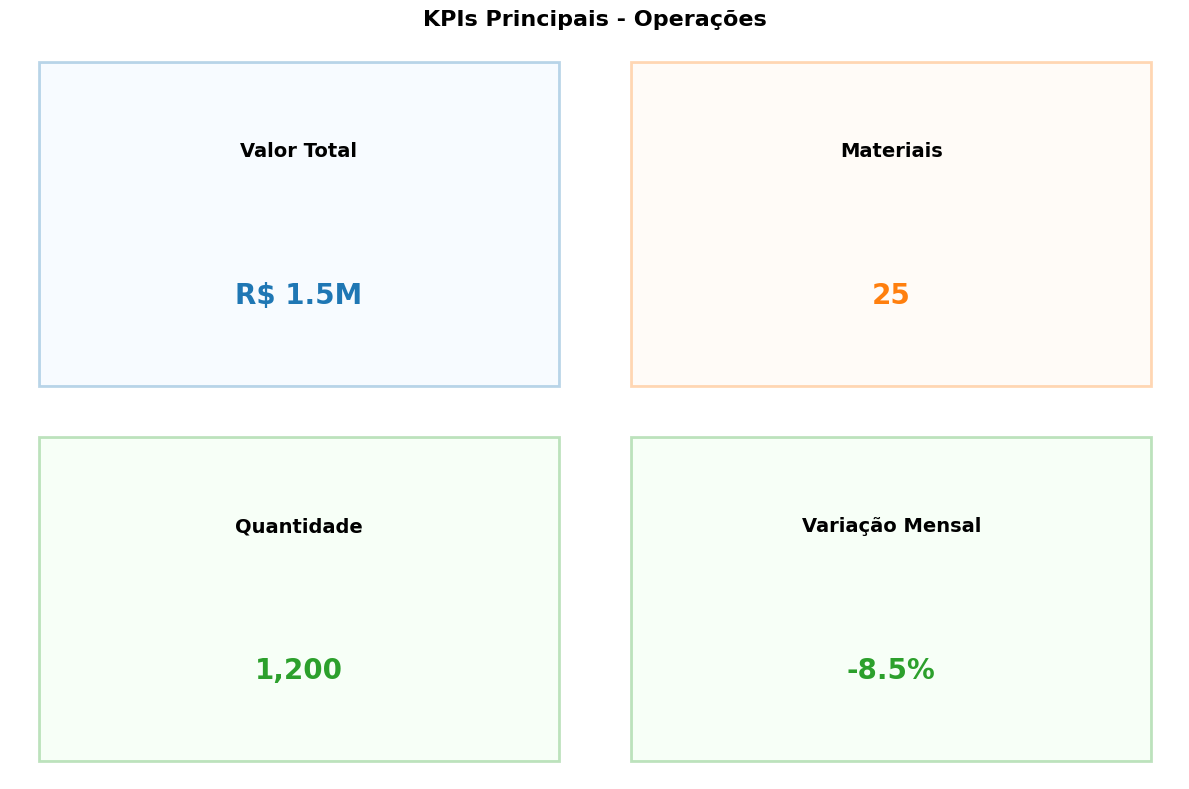
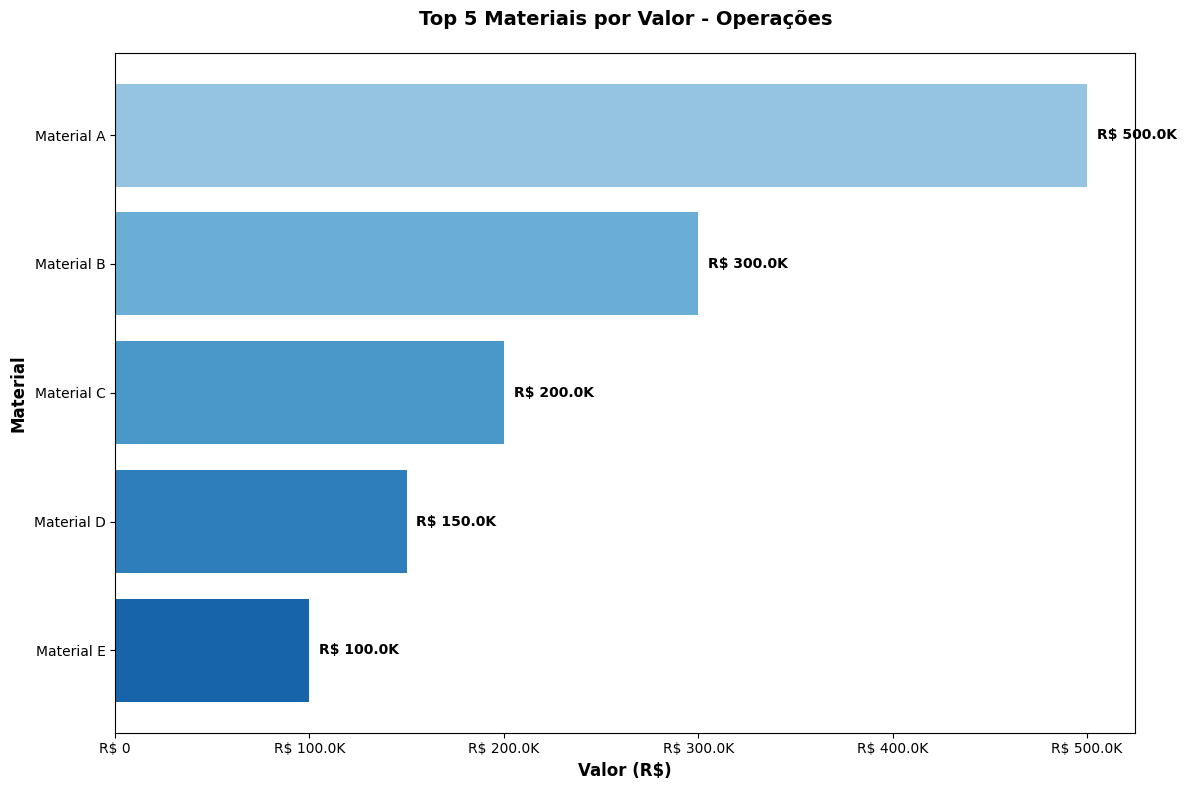
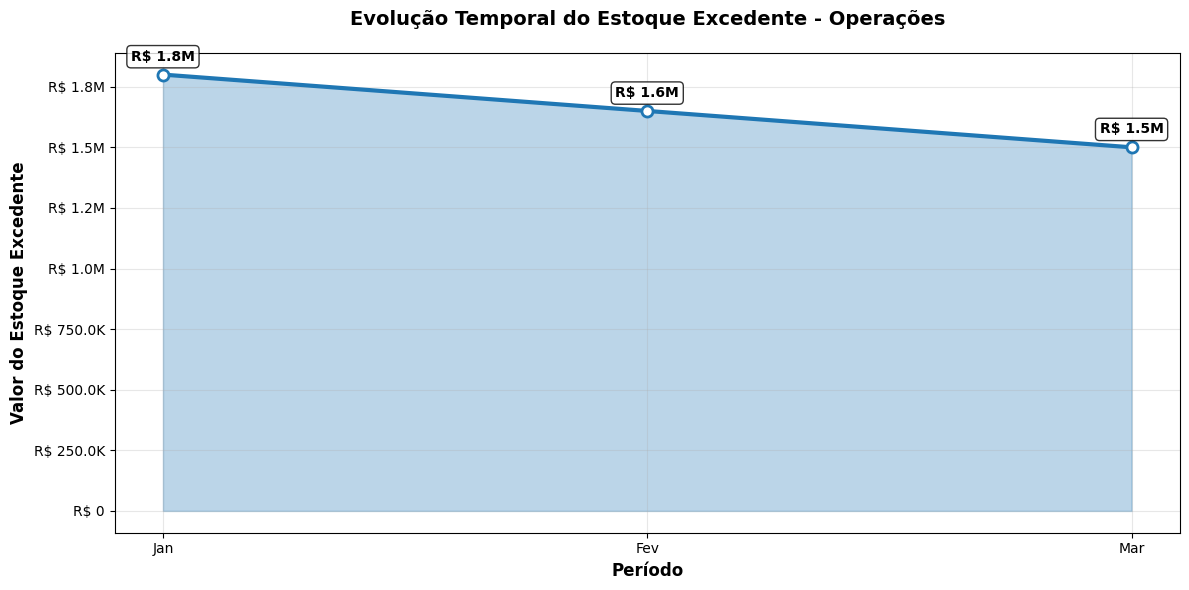
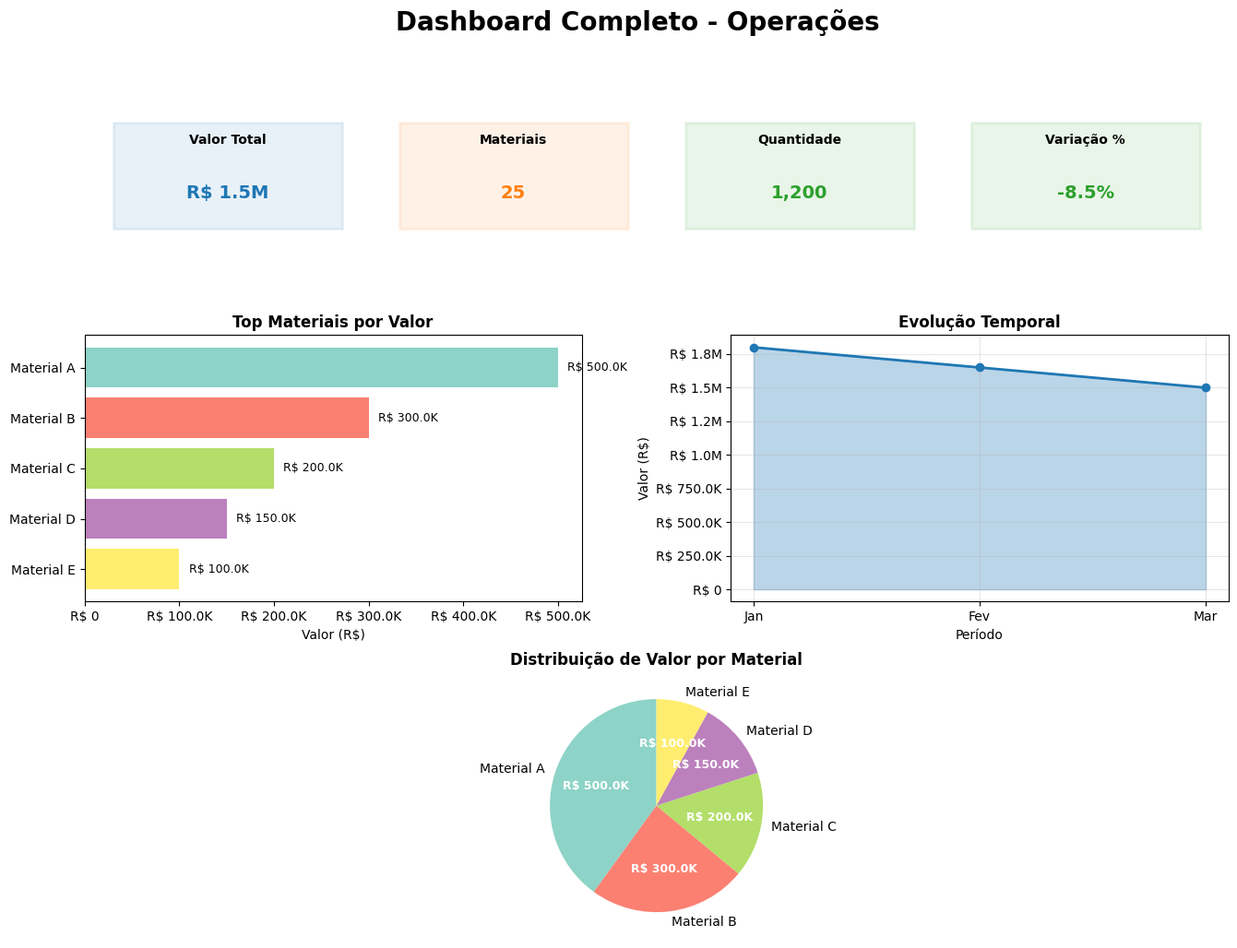

Source code (Python) for these figures, in order:
"""
Módulo de geração de gráficos aprimorados para análise de estoque excedente.
Inclui visualizações específicas para dashboards por gerência.
"""

import pandas as pd
import numpy as np
import matplotlib.pyplot as plt
import matplotlib.dates as mdates
from matplotlib.patches import Rectangle
import seaborn as sns
from typing import Dict, List, Any, Optional, Tuple
import io
import warnings
warnings.filterwarnings('ignore')

# Configurar matplotlib para português
plt.rcParams['font.family'] = 'DejaVu Sans'
plt.rcParams['axes.unicode_minus'] = False

def setup_plot_style():
    """Configura estilo padrão para os gráficos."""
    plt.style.use('default')
    sns.set_palette("husl")
    
    # Configurações de fonte
    plt.rcParams.update({
        'font.size': 10,
        'axes.titlesize': 14,
        'axes.labelsize': 12,
        'xtick.labelsize': 10,
        'ytick.labelsize': 10,
        'legend.fontsize': 10,
        'figure.titlesize': 16
    })

def format_currency(value: float) -> str:
    """Formata valor como moeda brasileira."""
    try:
        if pd.isna(value) or value == 0:
            return "R$ 0"
        
        if value >= 1_000_000:
            return f"R$ {value/1_000_000:.1f}M"
        elif value >= 1_000:
            return f"R$ {value/1_000:.1f}K"
        else:
            return f"R$ {value:.0f}"
    except:
        return "R$ 0"

def create_kpi_cards_chart(kpis: Dict[str, Any], gerencia: str) -> io.BytesIO:
    """
    Cria gráfico com cards de KPIs principais.
    
    Args:
        kpis: Dicionário com KPIs calculados
        gerencia: Nome da gerência
    
    Returns:
        BytesIO com imagem do gráfico
    """
    setup_plot_style()
    
    fig, axes = plt.subplots(2, 2, figsize=(12, 8))
    fig.suptitle(f'KPIs Principais - {gerencia}', fontsize=16, fontweight='bold')
    
    # Card 1: Valor Total
    ax1 = axes[0, 0]
    ax1.text(0.5, 0.7, 'Valor Total', ha='center', va='center', fontsize=14, fontweight='bold')
    ax1.text(0.5, 0.3, format_currency(kpis.get('valor_total', 0)), 
             ha='center', va='center', fontsize=20, color='#1f77b4', fontweight='bold')
    ax1.set_xlim(0, 1)
    ax1.set_ylim(0, 1)
    ax1.axis('off')
    ax1.add_patch(Rectangle((0.05, 0.05), 0.9, 0.9, linewidth=2, 
                           edgecolor='#1f77b4', facecolor='#e6f3ff', alpha=0.3))
    
    # Card 2: Número de Materiais
    ax2 = axes[0, 1]
    ax2.text(0.5, 0.7, 'Materiais', ha='center', va='center', fontsize=14, fontweight='bold')
    ax2.text(0.5, 0.3, f"{kpis.get('numero_materiais', 0):,}", 
             ha='center', va='center', fontsize=20, color='#ff7f0e', fontweight='bold')
    ax2.set_xlim(0, 1)
    ax2.set_ylim(0, 1)
    ax2.axis('off')
    ax2.add_patch(Rectangle((0.05, 0.05), 0.9, 0.9, linewidth=2, 
                           edgecolor='#ff7f0e', facecolor='#fff2e6', alpha=0.3))
    
    # Card 3: Quantidade Total
    ax3 = axes[1, 0]
    ax3.text(0.5, 0.7, 'Quantidade', ha='center', va='center', fontsize=14, fontweight='bold')
    ax3.text(0.5, 0.3, f"{kpis.get('quantidade_total', 0):,.0f}", 
             ha='center', va='center', fontsize=20, color='#2ca02c', fontweight='bold')
    ax3.set_xlim(0, 1)
    ax3.set_ylim(0, 1)
    ax3.axis('off')
    ax3.add_patch(Rectangle((0.05, 0.05), 0.9, 0.9, linewidth=2, 
                           edgecolor='#2ca02c', facecolor='#e6ffe6', alpha=0.3))
    
    # Card 4: Variação Mensal
    ax4 = axes[1, 1]
    variacao = kpis.get('variacao_mensal', 0)
    cor_variacao = '#d62728' if variacao > 0 else '#2ca02c'
    sinal = '+' if variacao > 0 else ''
    
    ax4.text(0.5, 0.7, 'Variação Mensal', ha='center', va='center', fontsize=14, fontweight='bold')
    ax4.text(0.5, 0.3, f"{sinal}{variacao:.1f}%", 
             ha='center', va='center', fontsize=20, color=cor_variacao, fontweight='bold')
    ax4.set_xlim(0, 1)
    ax4.set_ylim(0, 1)
    ax4.axis('off')
    cor_fundo = '#ffe6e6' if variacao > 0 else '#e6ffe6'
    ax4.add_patch(Rectangle((0.05, 0.05), 0.9, 0.9, linewidth=2, 
                           edgecolor=cor_variacao, facecolor=cor_fundo, alpha=0.3))
    
    plt.tight_layout()
    
    # Salvar em BytesIO
    img_buffer = io.BytesIO()
    plt.savefig(img_buffer, format='png', dpi=300, bbox_inches='tight')
    img_buffer.seek(0)
    plt.close()
    
    return img_buffer

def create_top_materials_chart(top_materiais: List[Tuple[str, float]], gerencia: str) -> io.BytesIO:
    """
    Cria gráfico de barras com top materiais por valor.
    
    Args:
        top_materiais: Lista de tuplas (material, valor)
        gerencia: Nome da gerência
    
    Returns:
        BytesIO com imagem do gráfico
    """
    setup_plot_style()
    
    if not top_materiais:
        # Criar gráfico vazio se não houver dados
        fig, ax = plt.subplots(figsize=(10, 6))
        ax.text(0.5, 0.5, 'Nenhum material encontrado', 
                ha='center', va='center', fontsize=16)
        ax.set_xlim(0, 1)
        ax.set_ylim(0, 1)
        ax.axis('off')
        plt.title(f'Top Materiais por Valor - {gerencia}')
        
        img_buffer = io.BytesIO()
        plt.savefig(img_buffer, format='png', dpi=300, bbox_inches='tight')
        img_buffer.seek(0)
        plt.close()
        return img_buffer
    
    # Preparar dados
    materiais = [item[0] for item in top_materiais[:10]]  # Top 10
    valores = [item[1] for item in top_materiais[:10]]
    
    # Criar gráfico
    fig, ax = plt.subplots(figsize=(12, 8))
    
    # Cores gradientes
    colors = plt.cm.Blues(np.linspace(0.4, 0.8, len(materiais)))
    
    bars = ax.barh(materiais, valores, color=colors)
    
    # Adicionar valores nas barras
    for i, (bar, valor) in enumerate(zip(bars, valores)):
        width = bar.get_width()
        ax.text(width + max(valores) * 0.01, bar.get_y() + bar.get_height()/2, 
                format_currency(valor), ha='left', va='center', fontweight='bold')
    
    ax.set_xlabel('Valor (R$)', fontsize=12, fontweight='bold')
    ax.set_ylabel('Material', fontsize=12, fontweight='bold')
    ax.set_title(f'Top {len(materiais)} Materiais por Valor - {gerencia}', 
                 fontsize=14, fontweight='bold', pad=20)
    
    # Formatar eixo X
    ax.xaxis.set_major_formatter(plt.FuncFormatter(lambda x, p: format_currency(x)))
    
    # Inverter ordem para maior valor no topo
    ax.invert_yaxis()
    
    plt.tight_layout()
    
    # Salvar em BytesIO
    img_buffer = io.BytesIO()
    plt.savefig(img_buffer, format='png', dpi=300, bbox_inches='tight')
    img_buffer.seek(0)
    plt.close()
    
    return img_buffer

def create_temporal_evolution_chart(evolucao_temporal: List[Dict[str, Any]], gerencia: str) -> io.BytesIO:
    """
    Cria gráfico de evolução temporal dos valores.
    
    Args:
        evolucao_temporal: Lista com dados de evolução mensal
        gerencia: Nome da gerência
    
    Returns:
        BytesIO com imagem do gráfico
    """
    setup_plot_style()
    
    if not evolucao_temporal:
        # Criar gráfico vazio se não houver dados
        fig, ax = plt.subplots(figsize=(10, 6))
        ax.text(0.5, 0.5, 'Dados de evolução temporal não disponíveis', 
                ha='center', va='center', fontsize=16)
        ax.set_xlim(0, 1)
        ax.set_ylim(0, 1)
        ax.axis('off')
        plt.title(f'Evolução Temporal - {gerencia}')
        
        img_buffer = io.BytesIO()
        plt.savefig(img_buffer, format='png', dpi=300, bbox_inches='tight')
        img_buffer.seek(0)
        plt.close()
        return img_buffer
    
    # Preparar dados
    meses = [item['mes'] for item in evolucao_temporal]
    valores = [item['valor'] for item in evolucao_temporal]
    
    # Criar gráfico
    fig, ax = plt.subplots(figsize=(12, 6))
    
    # Linha principal
    ax.plot(meses, valores, marker='o', linewidth=3, markersize=8, 
            color='#1f77b4', markerfacecolor='white', markeredgewidth=2)
    
    # Área sob a curva
    ax.fill_between(meses, valores, alpha=0.3, color='#1f77b4')
    
    # Adicionar valores nos pontos
    for i, (mes, valor) in enumerate(zip(meses, valores)):
        ax.annotate(format_currency(valor), 
                   (i, valor), 
                   textcoords="offset points", 
                   xytext=(0,10), 
                   ha='center', 
                   fontweight='bold',
                   bbox=dict(boxstyle="round,pad=0.3", facecolor='white', alpha=0.8))
    
    ax.set_xlabel('Período', fontsize=12, fontweight='bold')
    ax.set_ylabel('Valor do Estoque Excedente', fontsize=12, fontweight='bold')
    ax.set_title(f'Evolução Temporal do Estoque Excedente - {gerencia}', 
                 fontsize=14, fontweight='bold', pad=20)
    
    # Formatar eixo Y
    ax.yaxis.set_major_formatter(plt.FuncFormatter(lambda x, p: format_currency(x)))
    
    # Rotacionar labels do eixo X se necessário
    if len(meses) > 6:
        plt.xticks(rotation=45)
    
    # Grid
    ax.grid(True, alpha=0.3)
    
    plt.tight_layout()
    
    # Salvar em BytesIO
    img_buffer = io.BytesIO()
    plt.savefig(img_buffer, format='png', dpi=300, bbox_inches='tight')
    img_buffer.seek(0)
    plt.close()
    
    return img_buffer

def create_summary_dashboard(analysis_data: Dict[str, Any]) -> io.BytesIO:
    """
    Cria dashboard resumo com múltiplas visualizações.
    
    Args:
        analysis_data: Dados completos da análise
    
    Returns:
        BytesIO com imagem do dashboard
    """
    setup_plot_style()
    
    gerencia = analysis_data.get('gerencia', 'N/A')
    kpis = analysis_data.get('kpis', {})
    top_materiais = analysis_data.get('top_materiais', [])
    evolucao = analysis_data.get('evolucao_temporal', [])
    
    # Criar figura com subplots
    fig = plt.figure(figsize=(16, 12))
    gs = fig.add_gridspec(3, 2, height_ratios=[1, 1.5, 1.5], hspace=0.3, wspace=0.3)
    
    # Título principal
    fig.suptitle(f'Dashboard Completo - {gerencia}', fontsize=20, fontweight='bold', y=0.95)
    
    # 1. KPIs (linha superior, ocupando toda a largura)
    ax_kpis = fig.add_subplot(gs[0, :])
    
    # Criar mini cards de KPIs
    kpi_names = ['Valor Total', 'Materiais', 'Quantidade', 'Variação %']
    kpi_values = [
        format_currency(kpis.get('valor_total', 0)),
        f"{kpis.get('numero_materiais', 0):,}",
        f"{kpis.get('quantidade_total', 0):,.0f}",
        f"{kpis.get('variacao_mensal', 0):+.1f}%"
    ]
    kpi_colors = ['#1f77b4', '#ff7f0e', '#2ca02c', '#d62728' if kpis.get('variacao_mensal', 0) > 0 else '#2ca02c']
    
    for i, (name, value, color) in enumerate(zip(kpi_names, kpi_values, kpi_colors)):
        x_pos = i * 0.25 + 0.125
        
        # Retângulo do card
        rect = Rectangle((x_pos - 0.1, 0.2), 0.2, 0.6, 
                        linewidth=2, edgecolor=color, facecolor=color, alpha=0.1)
        ax_kpis.add_patch(rect)
        
        # Texto
        ax_kpis.text(x_pos, 0.7, name, ha='center', va='center', 
                    fontsize=10, fontweight='bold')
        ax_kpis.text(x_pos, 0.4, value, ha='center', va='center', 
                    fontsize=14, fontweight='bold', color=color)
    
    ax_kpis.set_xlim(0, 1)
    ax_kpis.set_ylim(0, 1)
    ax_kpis.axis('off')
    
    # 2. Top Materiais (esquerda inferior)
    ax_materials = fig.add_subplot(gs[1, 0])
    
    if top_materiais:
        materiais = [item[0] for item in top_materiais[:8]]  # Top 8 para caber melhor
        valores = [item[1] for item in top_materiais[:8]]
        
        colors = plt.cm.Set3(np.linspace(0, 1, len(materiais)))
        bars = ax_materials.barh(materiais, valores, color=colors)
        
        # Adicionar valores
        for bar, valor in zip(bars, valores):
            width = bar.get_width()
            ax_materials.text(width + max(valores) * 0.02, bar.get_y() + bar.get_height()/2, 
                            format_currency(valor), ha='left', va='center', fontsize=9)
        
        ax_materials.set_xlabel('Valor (R$)', fontsize=10)
        ax_materials.set_title('Top Materiais por Valor', fontsize=12, fontweight='bold')
        ax_materials.invert_yaxis()
        
        # Formatar eixo X
        ax_materials.xaxis.set_major_formatter(plt.FuncFormatter(lambda x, p: format_currency(x)))
    else:
        ax_materials.text(0.5, 0.5, 'Dados não disponíveis', ha='center', va='center')
        ax_materials.set_xlim(0, 1)
        ax_materials.set_ylim(0, 1)
        ax_materials.axis('off')
    
    # 3. Evolução Temporal (direita inferior)
    ax_evolution = fig.add_subplot(gs[1, 1])
    
    if evolucao and len(evolucao) > 1:
        meses = [item['mes'] for item in evolucao]
        valores = [item['valor'] for item in evolucao]
        
        ax_evolution.plot(meses, valores, marker='o', linewidth=2, markersize=6, color='#1f77b4')
        ax_evolution.fill_between(meses, valores, alpha=0.3, color='#1f77b4')
        
        ax_evolution.set_xlabel('Período', fontsize=10)
        ax_evolution.set_ylabel('Valor (R$)', fontsize=10)
        ax_evolution.set_title('Evolução Temporal', fontsize=12, fontweight='bold')
        
        # Formatar eixo Y
        ax_evolution.yaxis.set_major_formatter(plt.FuncFormatter(lambda x, p: format_currency(x)))
        
        # Rotacionar labels se necessário
        if len(meses) > 4:
            plt.setp(ax_evolution.xaxis.get_majorticklabels(), rotation=45)
        
        ax_evolution.grid(True, alpha=0.3)
    else:
        ax_evolution.text(0.5, 0.5, 'Dados insuficientes\npara evolução temporal', 
                         ha='center', va='center', fontsize=12)
        ax_evolution.set_xlim(0, 1)
        ax_evolution.set_ylim(0, 1)
        ax_evolution.axis('off')
    
    # 4. Análise de Distribuição (linha inferior completa)
    ax_dist = fig.add_subplot(gs[2, :])
    
    if top_materiais:
        # Gráfico de pizza com os top materiais
        materiais_pie = [item[0] for item in top_materiais[:6]]  # Top 6
        valores_pie = [item[1] for item in top_materiais[:6]]
        
        # Adicionar "Outros" se houver mais materiais
        if len(top_materiais) > 6:
            outros_valor = sum(item[1] for item in top_materiais[6:])
            materiais_pie.append('Outros')
            valores_pie.append(outros_valor)
        
        colors = plt.cm.Set3(np.linspace(0, 1, len(materiais_pie)))
        
        wedges, texts, autotexts = ax_dist.pie(valores_pie, labels=materiais_pie, 
                                              autopct=lambda pct: format_currency(sum(valores_pie) * pct / 100),
                                              colors=colors, startangle=90)
        
        # Melhorar aparência do texto
        for autotext in autotexts:
            autotext.set_color('white')
            autotext.set_fontweight('bold')
            autotext.set_fontsize(9)
        
        ax_dist.set_title('Distribuição de Valor por Material', fontsize=12, fontweight='bold')
    else:
        ax_dist.text(0.5, 0.5, 'Dados não disponíveis para distribuição', 
                    ha='center', va='center', fontsize=12)
        ax_dist.axis('off')
    
    plt.tight_layout()
    
    # Salvar em BytesIO
    img_buffer = io.BytesIO()
    plt.savefig(img_buffer, format='png', dpi=300, bbox_inches='tight')
    img_buffer.seek(0)
    plt.close()
    
    return img_buffer

# Função de teste
def test_enhanced_charts():
    """Testa as funcionalidades do módulo de gráficos."""
    
    # Dados de teste
    test_kpis = {
        'valor_total': 1500000,
        'numero_materiais': 25,
        'quantidade_total': 1200,
        'variacao_mensal': -8.5
    }
    
    test_materiais = [
        ('Material A', 500000),
        ('Material B', 300000),
        ('Material C', 200000),
        ('Material D', 150000),
        ('Material E', 100000)
    ]
    
    test_evolucao = [
        {'mes': 'Jan', 'valor': 1800000},
        {'mes': 'Fev', 'valor': 1650000},
        {'mes': 'Mar', 'valor': 1500000}
    ]
    
    test_analysis = {
        'gerencia': 'Operações',
        'kpis': test_kpis,
        'top_materiais': test_materiais,
        'evolucao_temporal': test_evolucao
    }
    
    print("=== TESTE DO MÓDULO ENHANCED_CHARTS ===")
    
    # Teste 1: KPI Cards
    print("1. Testando KPI Cards...")
    kpi_chart = create_kpi_cards_chart(test_kpis, 'Operações')
    print(f"   ✅ KPI Cards gerado: {len(kpi_chart.getvalue())} bytes")
    
    # Teste 2: Top Materiais
    print("2. Testando Top Materiais...")
    materials_chart = create_top_materials_chart(test_materiais, 'Operações')
    print(f"   ✅ Top Materiais gerado: {len(materials_chart.getvalue())} bytes")
    
    # Teste 3: Evolução Temporal
    print("3. Testando Evolução Temporal...")
    evolution_chart = create_temporal_evolution_chart(test_evolucao, 'Operações')
    print(f"   ✅ Evolução Temporal gerado: {len(evolution_chart.getvalue())} bytes")
    
    # Teste 4: Dashboard Completo
    print("4. Testando Dashboard Completo...")
    dashboard = create_summary_dashboard(test_analysis)
    print(f"   ✅ Dashboard Completo gerado: {len(dashboard.getvalue())} bytes")
    
    print("\n✅ Todos os gráficos gerados com sucesso!")
    return True

if __name__ == "__main__":
    # Executar teste
    test_enhanced_charts()
    print("\n" + "="*60)
    print("✅ MÓDULO ENHANCED_CHARTS FUNCIONAL!")
    print("="*60)
